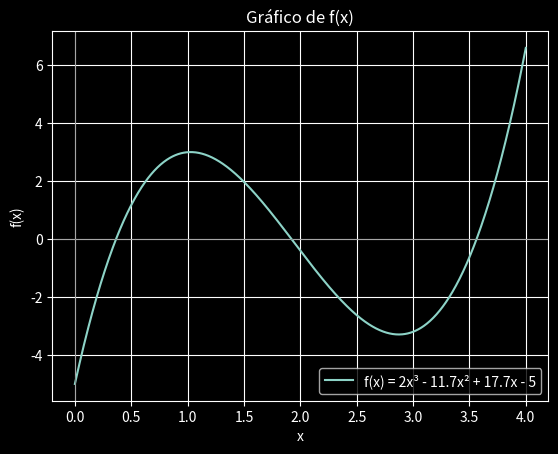

This chart was generated by the following Python code:
import numpy as np
import matplotlib.pyplot as plt

# Função f(x)
def f(x):
    return 2 * x**3 - 11.7 * x**2 + 17.7 * x - 5

# Intervalo para o gráfico
x_anterior = 0
x_posterior = 4

# Gera valores de x e calcula f(x)
lista_x = np.linspace(x_anterior, x_posterior, 1001)
lista_y = f(lista_x)

# Configuração do gráfico
plt.style.use("dark_background")
plt.plot(lista_x, lista_y, label='f(x) = 2x³ - 11.7x² + 17.7x - 5')
plt.axhline(0, color='gray', lw=0.5)  # Linha horizontal y=0
plt.axvline(0, color='gray', lw=0.5)  # Linha vertical x=0
plt.title("Gráfico de f(x)")
plt.xlabel("x")
plt.ylabel("f(x)")
plt.grid(True)
plt.legend()
plt.show()  # Exibe o gráfico
